Dataset: dataset (GitHub, Tanmxy88/Rare-plant-species-Identification). Classes: Shotomuli plant, agnishikha plant, anantamul plant, apang plant, ayapan plant, bamonhati plant, basok plant, betal plant, chapalish plant, gainura plant, kalochitra plant, kalodhutura plant, kalomegh plant, punarnava plant, ramtulsi plant, sarpaghandha plant.

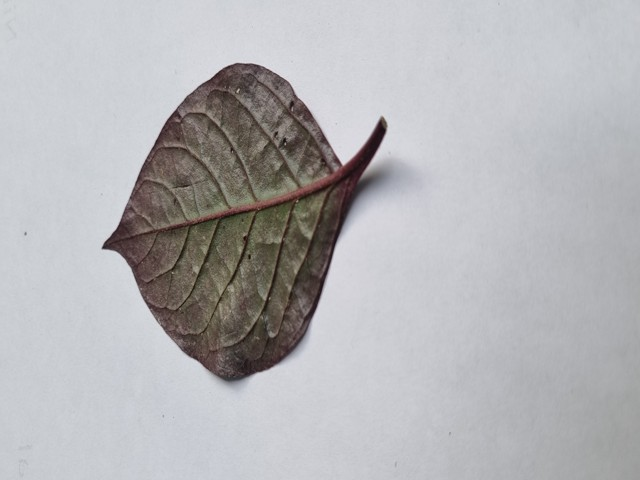
Label: kalochitra plant

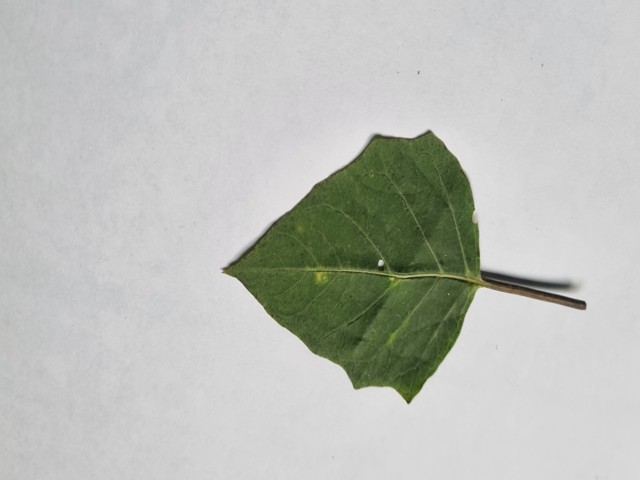
Label: kalodhutura plant

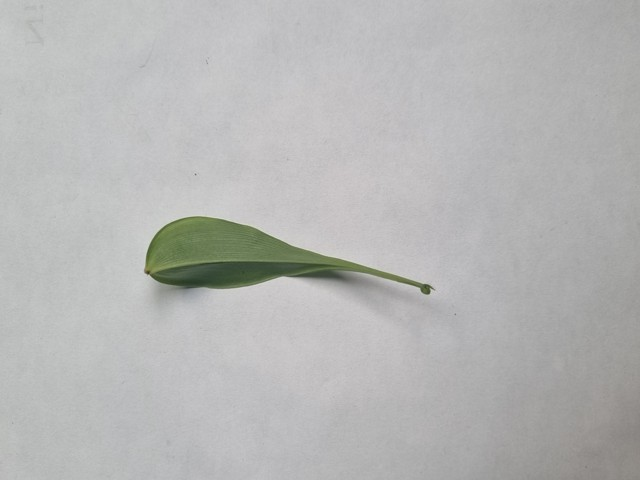
Label: agnishikha plant

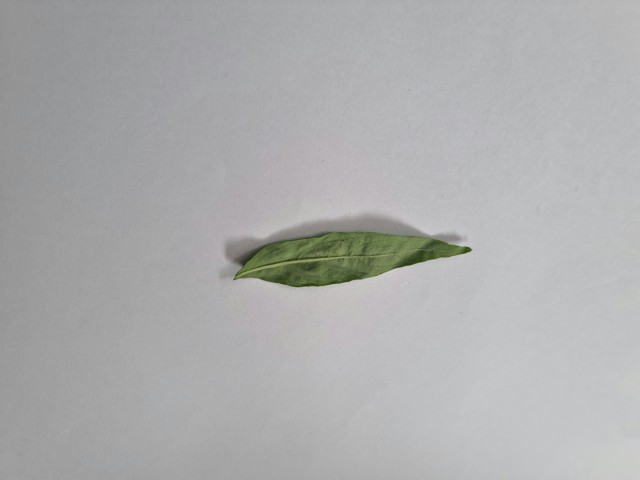
Label: kalomegh plant

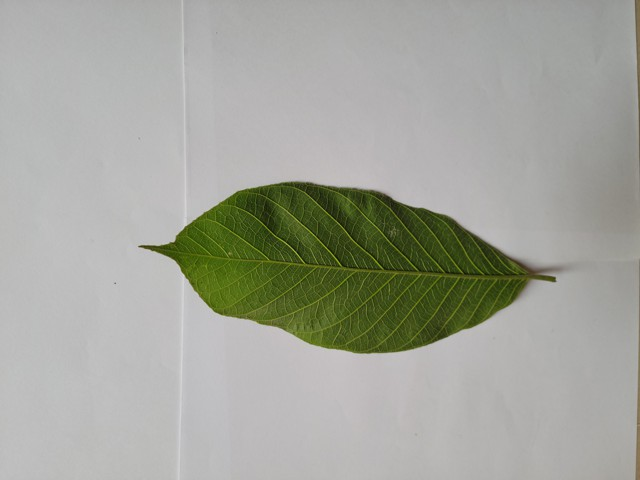
Label: chapalish plant

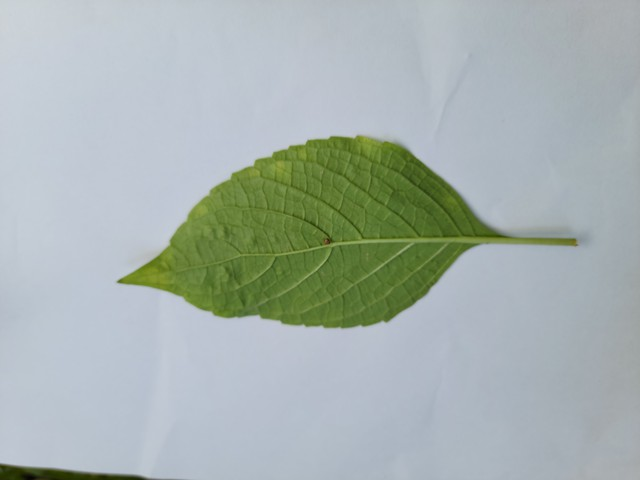
Label: ramtulsi plant
